Photos from the image-classification dataset "data-content" in the GitHub repository kenta12/start11. Its 19 classes are: burger, cheese, chicken curry, chocolate, corn, ebimayo shrimp mayonnaise, lemon, mentai spicy cod roe, natto fermented soybeans, premium cheese, premium mentai, premium steak, rusk, salad, salami, takoyaki octopus balls, tongue meat, tonkatsu pork cutlet, yakitori grilled chicken.

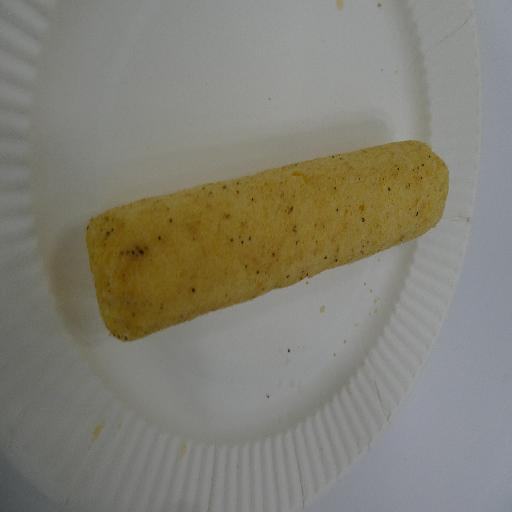
Label: tongue meat

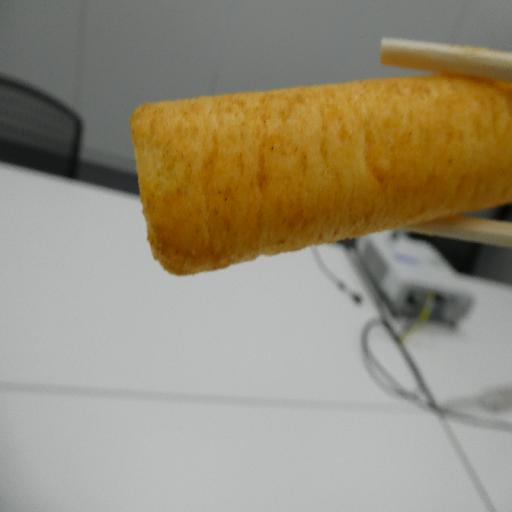
Label: ebimayo shrimp mayonnaise

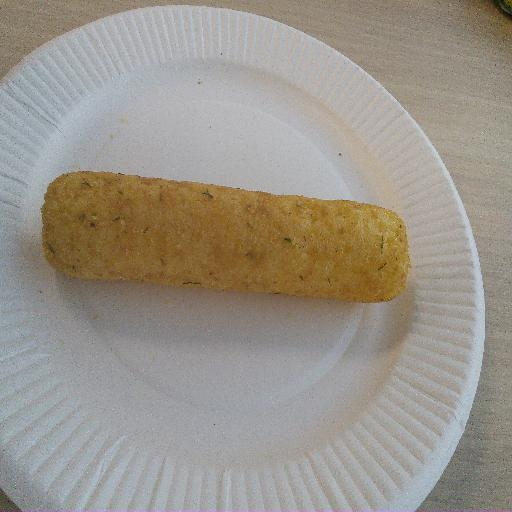
Label: natto fermented soybeans

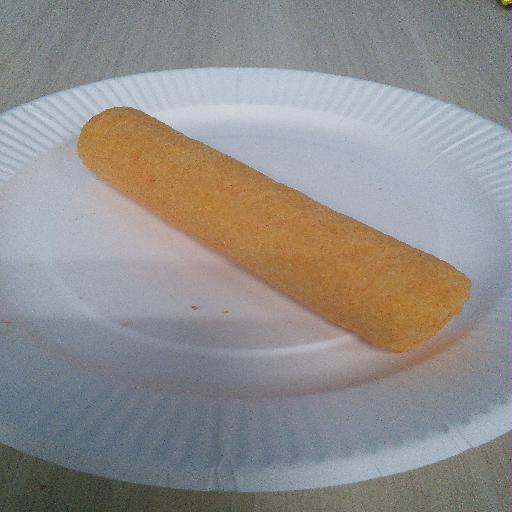
Label: cheese

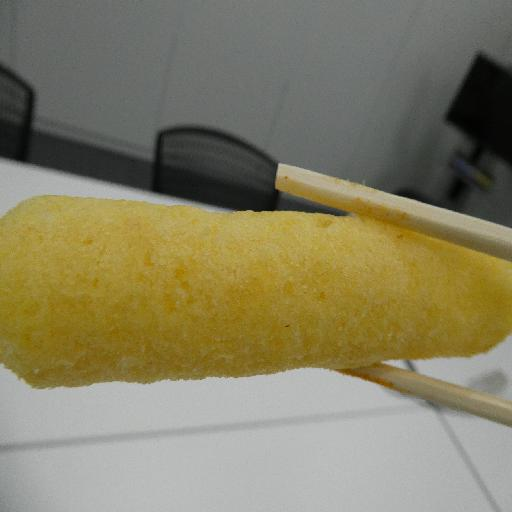
Label: rusk

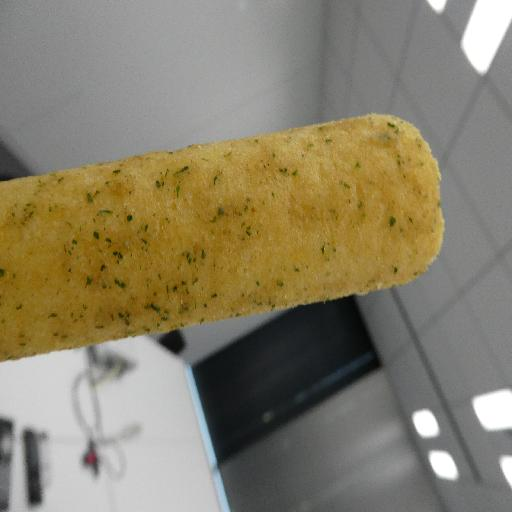
Label: salami
